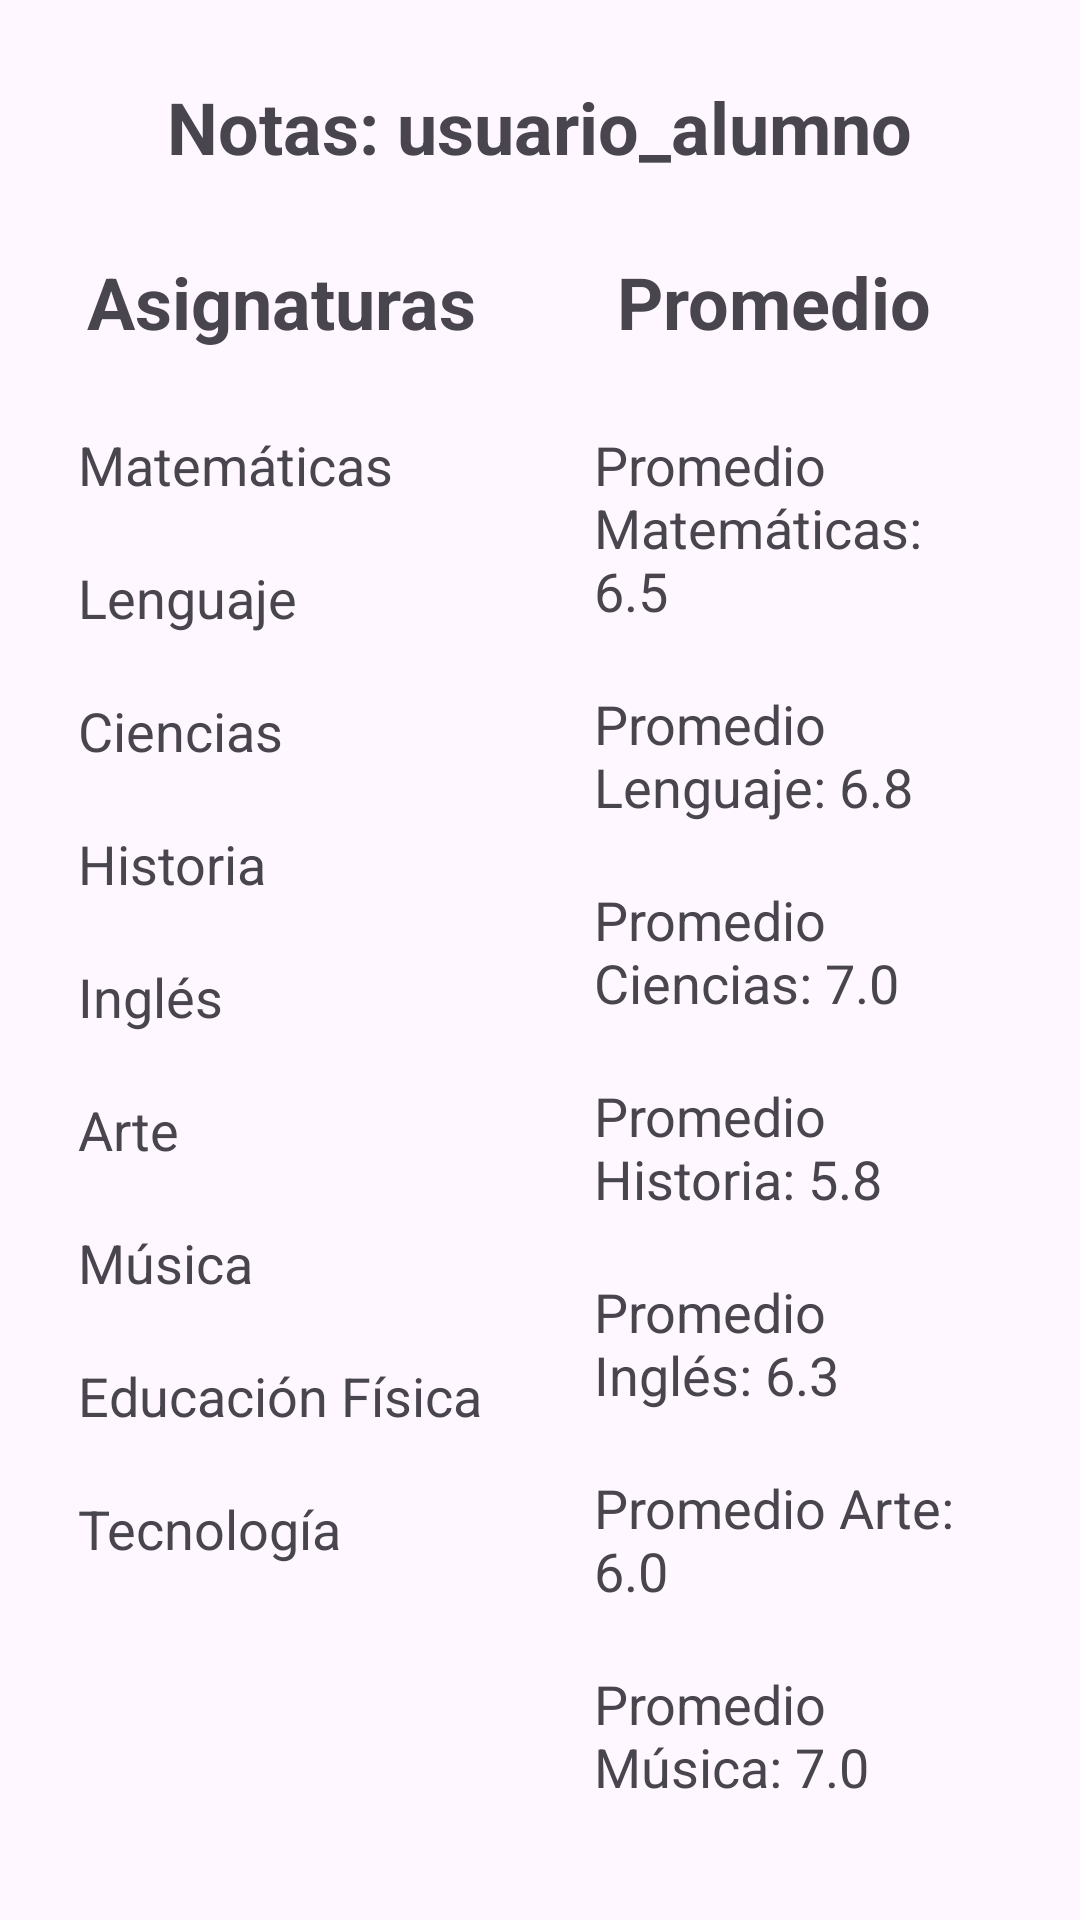

The Android layout XML behind this screen, and the referenced resources:
<!-- AndroidManifest.xml: application theme Theme.Apprende -->
<!-- res/layout/activity_notas.xml -->
<?xml version="1.0" encoding="utf-8"?>
<LinearLayout
    xmlns:android="http://schemas.android.com/apk/res/android"
    xmlns:app="http://schemas.android.com/apk/res-auto"
    xmlns:tools="http://schemas.android.com/tools"
    android:id="@+id/main"
    tools:context=".Notas"
    android:layout_width="match_parent"
    android:layout_height="match_parent"
    android:orientation="vertical"
    android:padding="16dp"
    >

    
    <LinearLayout
        android:layout_width="match_parent"
        android:layout_height="wrap_content"
        android:orientation="horizontal"
        android:gravity="center"
        android:layout_marginBottom="16dp">

        <TextView
            android:id="@+id/textViewNotasUsuario"
            android:layout_width="wrap_content"
            android:layout_height="wrap_content"
            android:text="Notas: usuario_alumno"
            android:textSize="24sp"
            android:textStyle="bold"
            android:layout_gravity="center"
            android:padding="10dp"/>
    </LinearLayout>

    
    <LinearLayout
        android:layout_width="match_parent"
        android:layout_height="0dp"
        android:layout_weight="1"
        android:orientation="horizontal"
        android:paddingEnd="16dp">

        
        <LinearLayout
            android:layout_width="0dp"
            android:layout_height="match_parent"
            android:layout_weight="1"
            android:orientation="vertical">

            <TextView
                android:id="@+id/textViewAsignaturas"
                android:layout_width="wrap_content"
                android:layout_height="wrap_content"
                android:text="Asignaturas"
                android:textSize="24sp"
                android:textStyle="bold"
                android:layout_gravity="center_horizontal"
                android:layout_marginBottom="16dp"/>

            
            <TextView
                android:id="@+id/asignaturaMatematicas"
                android:layout_width="match_parent"
                android:layout_height="wrap_content"
                android:text="Matemáticas"
                android:textSize="18sp"
                android:padding="10dp"
                android:background="?android:attr/selectableItemBackground"
                android:onClick="verNotas"/>

            <TextView
                android:id="@+id/asignaturaLenguaje"
                android:layout_width="match_parent"
                android:layout_height="wrap_content"
                android:text="Lenguaje"
                android:textSize="18sp"
                android:padding="10dp"
                android:background="?android:attr/selectableItemBackground"
                android:onClick="verNotas"/>

            <TextView
                android:id="@+id/asignaturaCiencias"
                android:layout_width="match_parent"
                android:layout_height="wrap_content"
                android:text="Ciencias"
                android:textSize="18sp"
                android:padding="10dp"
                android:background="?android:attr/selectableItemBackground"
                android:onClick="verNotas"/>

            <TextView
                android:id="@+id/asignaturaHistoria"
                android:layout_width="match_parent"
                android:layout_height="wrap_content"
                android:text="Historia"
                android:textSize="18sp"
                android:padding="10dp"
                android:background="?android:attr/selectableItemBackground"
                android:onClick="verNotas"/>

            <TextView
                android:id="@+id/asignaturaIngles"
                android:layout_width="match_parent"
                android:layout_height="wrap_content"
                android:text="Inglés"
                android:textSize="18sp"
                android:padding="10dp"
                android:background="?android:attr/selectableItemBackground"
                android:onClick="verNotas"/>

            <TextView
                android:id="@+id/asignaturaArte"
                android:layout_width="match_parent"
                android:layout_height="wrap_content"
                android:text="Arte"
                android:textSize="18sp"
                android:padding="10dp"
                android:background="?android:attr/selectableItemBackground"
                android:onClick="verNotas"/>

            <TextView
                android:id="@+id/asignaturaMusica"
                android:layout_width="match_parent"
                android:layout_height="wrap_content"
                android:text="Música"
                android:textSize="18sp"
                android:padding="10dp"
                android:background="?android:attr/selectableItemBackground"
                android:onClick="verNotas"/>

            <TextView
                android:id="@+id/asignaturaEducacionFisica"
                android:layout_width="match_parent"
                android:layout_height="wrap_content"
                android:text="Educación Física"
                android:textSize="18sp"
                android:padding="10dp"
                android:background="?android:attr/selectableItemBackground"
                android:onClick="verNotas"/>

            <TextView
                android:id="@+id/asignaturaTecnologia"
                android:layout_width="match_parent"
                android:layout_height="wrap_content"
                android:text="Tecnología"
                android:textSize="18sp"
                android:padding="10dp"
                android:background="?android:attr/selectableItemBackground"
                android:onClick="verNotas"/>
        </LinearLayout>

        
        <LinearLayout
            android:layout_width="0dp"
            android:layout_height="match_parent"
            android:layout_weight="1"
            android:orientation="vertical"
            android:paddingStart="16dp">

            <TextView
                android:id="@+id/textViewPromedio"
                android:layout_width="wrap_content"
                android:layout_height="wrap_content"
                android:text="Promedio"
                android:textSize="24sp"
                android:textStyle="bold"
                android:layout_gravity="center_horizontal"
                android:layout_marginBottom="16dp"/>

            
            <TextView
                android:id="@+id/promedioMatematicas"
                android:layout_width="match_parent"
                android:layout_height="wrap_content"
                android:text="Promedio Matemáticas: 6.5"
                android:textSize="18sp"
                android:padding="10dp"/>

            <TextView
                android:id="@+id/promedioLenguaje"
                android:layout_width="match_parent"
                android:layout_height="wrap_content"
                android:text="Promedio Lenguaje: 6.8"
                android:textSize="18sp"
                android:padding="10dp"/>

            <TextView
                android:id="@+id/promedioCiencias"
                android:layout_width="match_parent"
                android:layout_height="wrap_content"
                android:text="Promedio Ciencias: 7.0"
                android:textSize="18sp"
                android:padding="10dp"/>

            <TextView
                android:id="@+id/promedioHistoria"
                android:layout_width="match_parent"
                android:layout_height="wrap_content"
                android:text="Promedio Historia: 5.8"
                android:textSize="18sp"
                android:padding="10dp"/>

            <TextView
                android:id="@+id/promedioIngles"
                android:layout_width="match_parent"
                android:layout_height="wrap_content"
                android:text="Promedio Inglés: 6.3"
                android:textSize="18sp"
                android:padding="10dp"/>

            <TextView
                android:id="@+id/promedioArte"
                android:layout_width="match_parent"
                android:layout_height="wrap_content"
                android:text="Promedio Arte: 6.0"
                android:textSize="18sp"
                android:padding="10dp"/>

            <TextView
                android:id="@+id/promedioMusica"
                android:layout_width="match_parent"
                android:layout_height="wrap_content"
                android:padding="10dp"
                android:text="Promedio Música: 7.0"
                android:textSize="18sp" />

            <TextView
                android:id="@+id/promedioEducacionFisica"
                android:layout_width="match_parent"
                android:layout_height="wrap_content"
                android:text="Promedio Educación Física: 6.2"
                android:textSize="18sp"
                android:padding="10dp"/>

            <TextView
                android:id="@+id/promedioTecnologia"
                android:layout_width="match_parent"
                android:layout_height="wrap_content"
                android:text="Promedio Tecnología: 6.4"
                android:textSize="18sp"
                android:padding="10dp"/>
        </LinearLayout>
    </LinearLayout>

</LinearLayout>
<!-- resources referenced by this layout -->
<resources>
  <style name="Theme.Apprende" parent="Base.Theme.Apprende" />
  <style name="Base.Theme.Apprende" parent="Theme.Material3.DayNight.NoActionBar">
          
          
      </style>
</resources>
